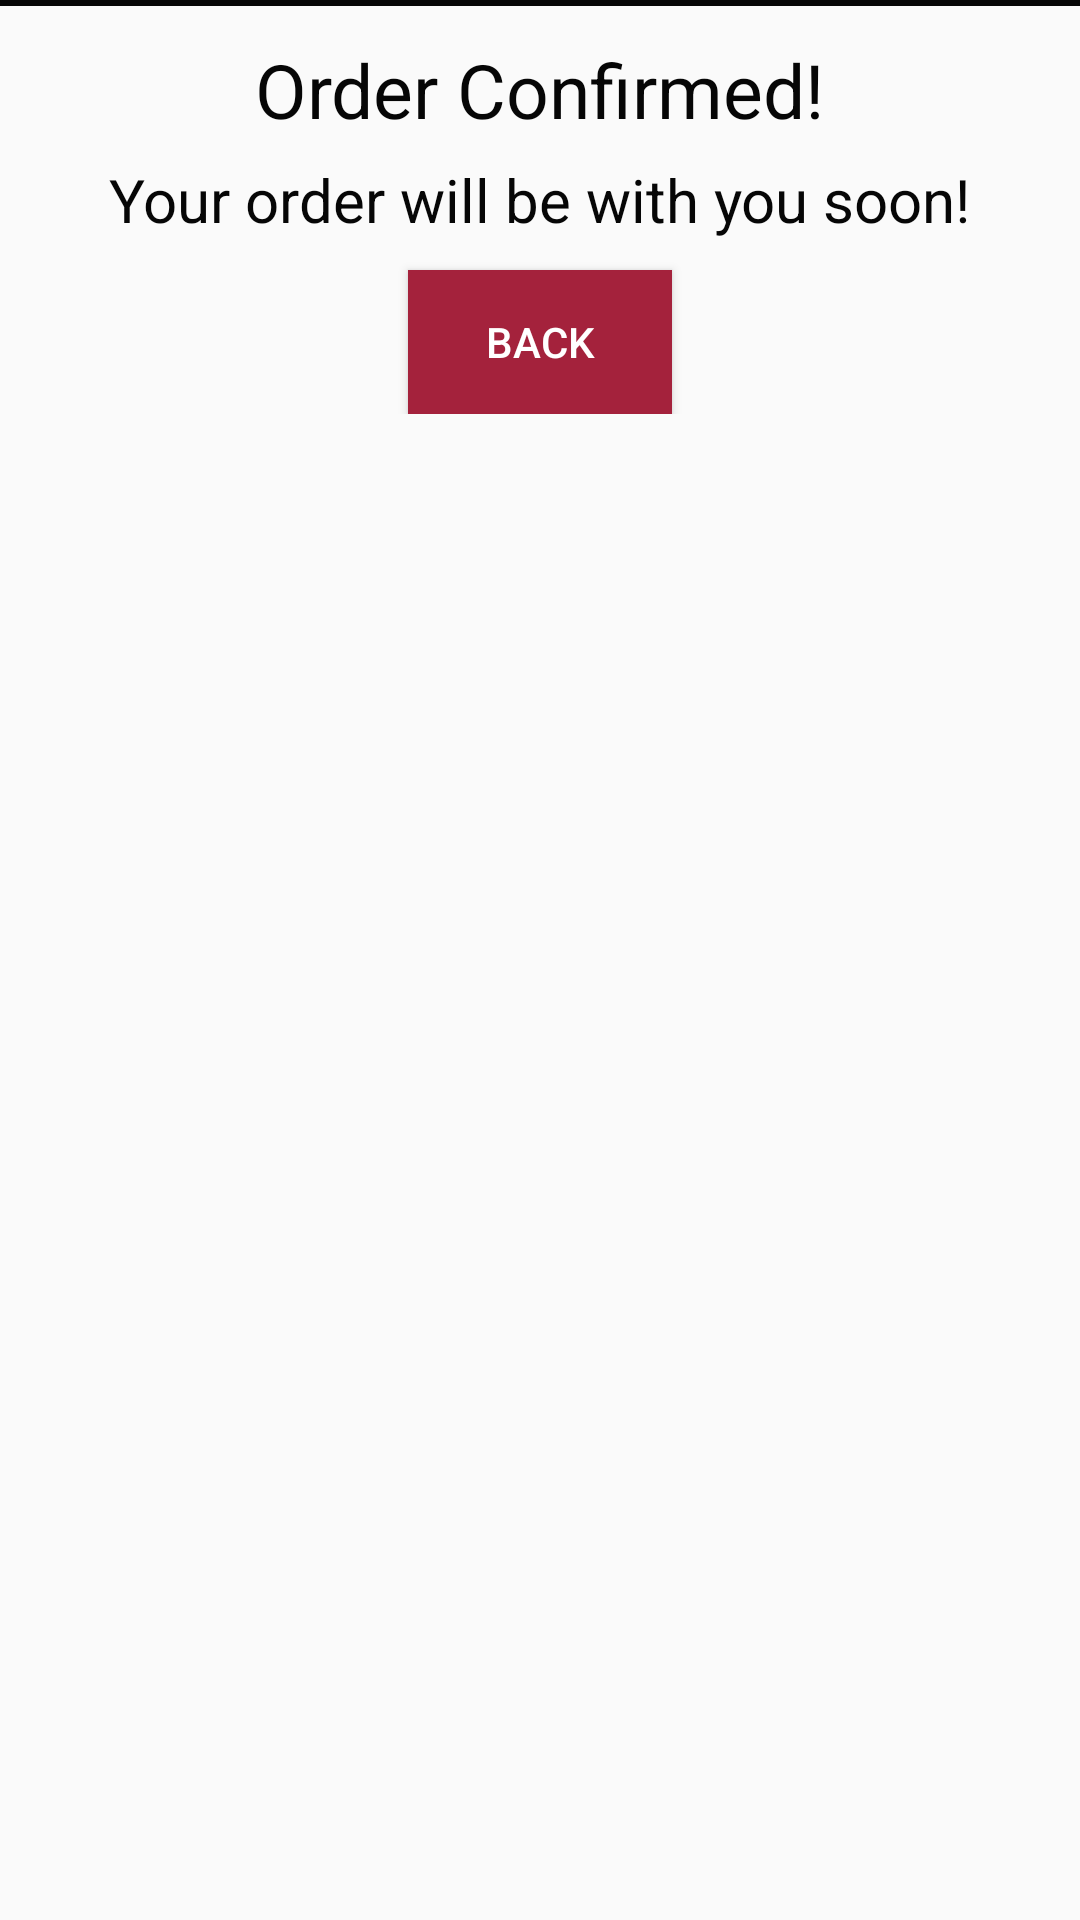

This screen was rendered from an Android layout file. Write that file and the resources it references.
<!-- AndroidManifest.xml: application theme AppTheme -->
<!-- res/layout/activity_order_confirmed.xml -->
<?xml version="1.0" encoding="utf-8"?>
<android.support.constraint.ConstraintLayout xmlns:android="http://schemas.android.com/apk/res/android"
    xmlns:app="http://schemas.android.com/apk/res-auto"
    xmlns:tools="http://schemas.android.com/tools"
    android:layout_width="match_parent"
    android:layout_height="match_parent"
    tools:context=".OrderConfirmed">

    <LinearLayout
        xmlns:android="http://schemas.android.com/apk/res/android"
        android:layout_width="match_parent"
        android:layout_height="wrap_content"
        android:orientation="vertical"
        android:gravity="center">

        <View
            android:layout_marginBottom="8dp"
            android:layout_width="fill_parent"
            android:layout_height="2dip"
            android:background="@color/colorAccent" />

        
        <TextView
            android:id="@+id/order_confirmed"
            android:layout_width="wrap_content"
            android:layout_height="40dp"
            android:fontFamily="sans-serif-thin"
            android:paddingStart="3dp"
            android:paddingTop="3dp"
            android:paddingEnd="3dp"
            android:text="@string/order_confirmed"
            android:textAlignment="viewStart"
            android:textSize="25sp"
            android:textStyle="bold"
            android:textColor="@color/colorAccent"
            app:layout_constraintEnd_toEndOf="parent"
            app:layout_constraintStart_toStartOf="parent"
            app:layout_constraintTop_toTopOf="parent" />

        <TextView
            android:id="@+id/your_order"
            android:layout_width="wrap_content"
            android:layout_height="40dp"
            android:fontFamily="sans-serif-thin"
            android:paddingStart="3dp"
            android:paddingTop="3dp"
            android:paddingEnd="3dp"
            android:text="@string/your_order"
            android:textAlignment="viewStart"
            android:textSize="20sp"
            android:textStyle="bold"
            android:textColor="@color/colorAccent"
            app:layout_constraintEnd_toEndOf="parent"
            app:layout_constraintStart_toStartOf="parent"
            app:layout_constraintTop_toTopOf="parent" />

        <Button
            android:id="@+id/back_button"
            android:layout_width="wrap_content"
            android:layout_height="wrap_content"
            android:layout_alignParentEnd="true"
            android:paddingLeft="8dp"
            android:paddingRight="8dp"
            android:background="@color/colorPrimary"
            android:textColor="@color/colorWhite"
            android:text="@string/back"/>

    </LinearLayout>

</android.support.constraint.ConstraintLayout>
<!-- resources referenced by this layout -->
<resources>
  <color name="colorAccent">#060606</color>
  <color name="colorPrimary">#a4223c</color>
  <color name="colorWhite">#ffffff</color>
  <string name="back">Back</string>
  <string name="order_confirmed">Order Confirmed!</string>
  <string name="your_order">Your order will be with you soon!</string>
  <style name="AppTheme" parent="Theme.AppCompat.Light.DarkActionBar">
          
          <item name="colorPrimary">@color/colorPrimary</item>
          <item name="colorPrimaryDark">@color/colorPrimaryDark</item>
          <item name="colorAccent">@color/colorAccent</item>
      </style>
  <color name="colorPrimaryDark">#a4223c</color>
</resources>
